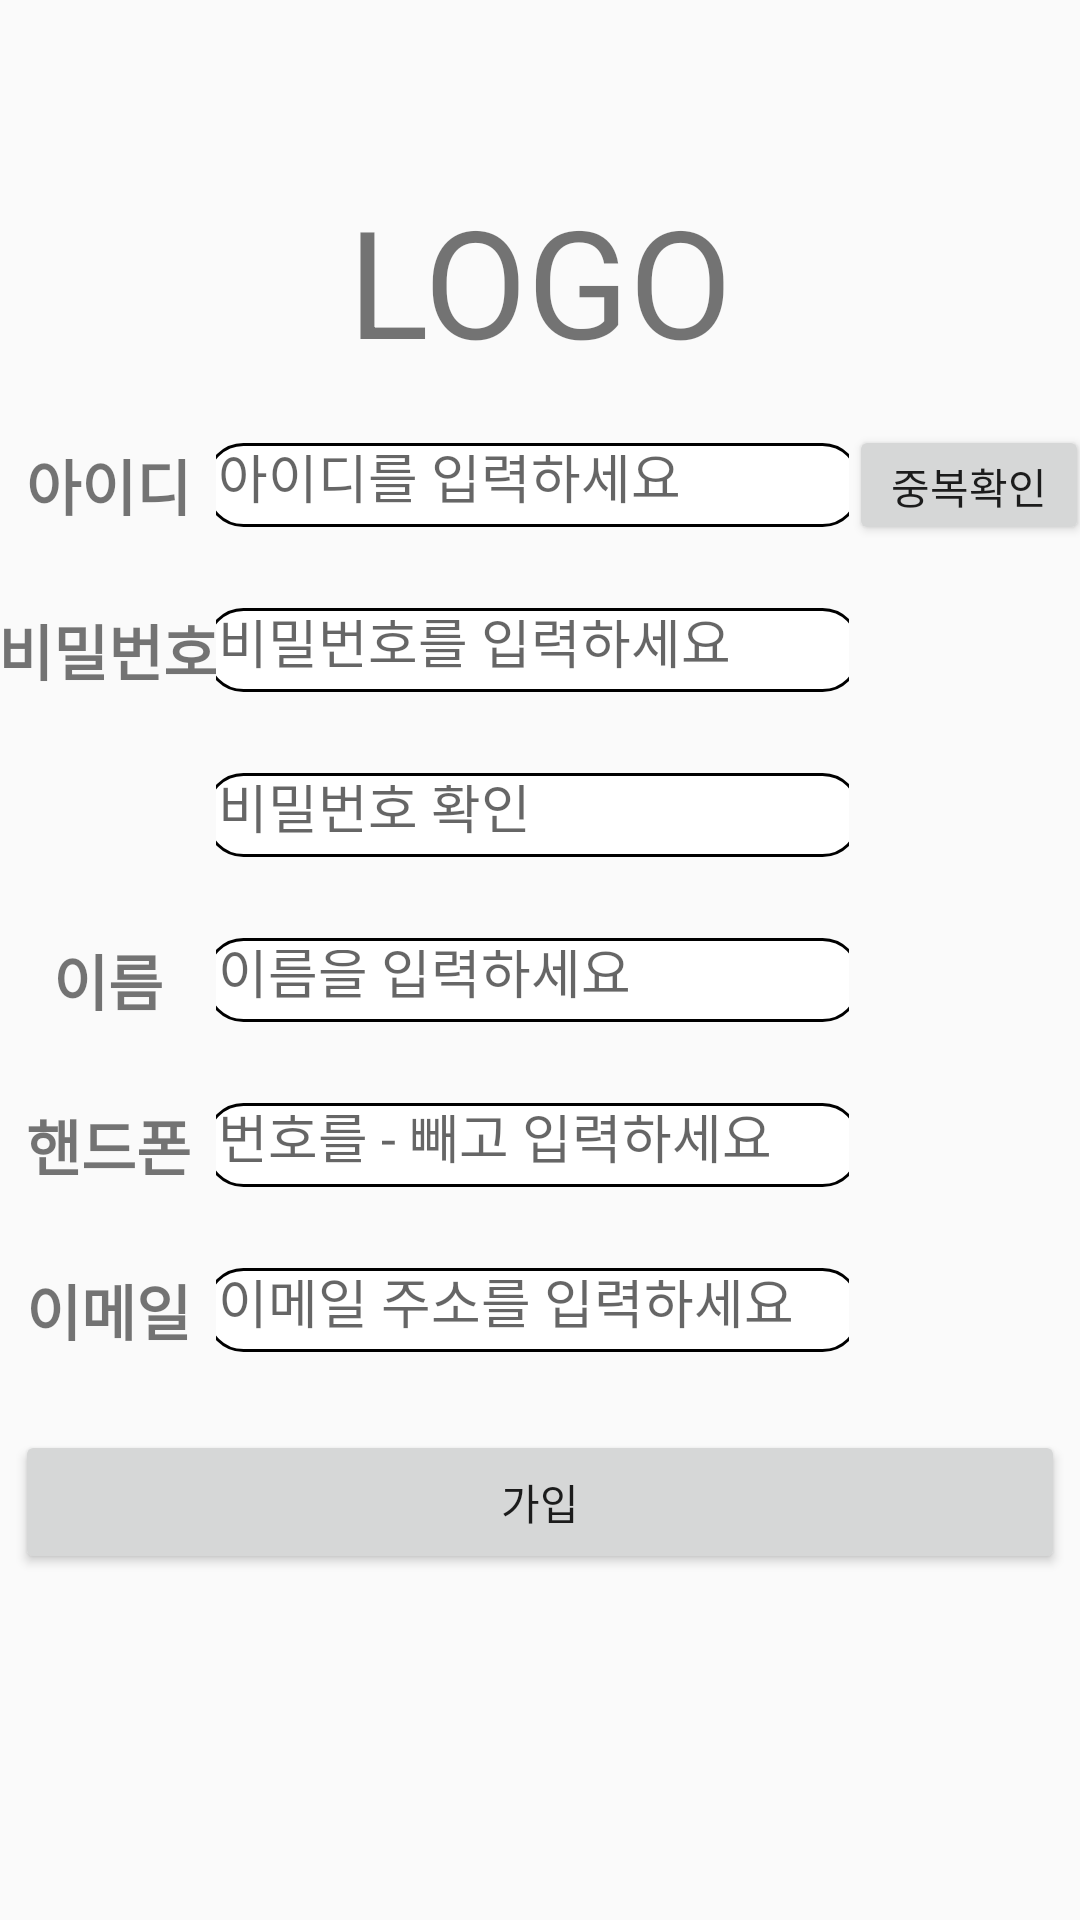

Here is an Android app screen rendered from its layout file. Give the layout XML and the strings, colors and styles it references.
<!-- AndroidManifest.xml: application theme Theme.AppCompat.Light.NoActionBar -->
<!-- res/layout/activity_join.xml -->
<?xml version="1.0" encoding="utf-8"?>
<LinearLayout xmlns:android="http://schemas.android.com/apk/res/android"
    xmlns:app="http://schemas.android.com/apk/res-auto"
    xmlns:tools="http://schemas.android.com/tools"
    android:id="@+id/layout_drawer"
    android:layout_width="match_parent"
    android:layout_height="match_parent"
    tools:context=".Join"
    android:orientation="vertical">

    <LinearLayout
        android:layout_width="match_parent"
        android:layout_height="wrap_content"
        android:orientation="vertical">
        <TextView
            android:layout_width="match_parent"
            android:layout_height="wrap_content"
            android:text="LOGO"
            android:textSize="50sp"
            android:gravity="center"
            android:layout_marginTop="60dp"/>
    </LinearLayout>
    <LinearLayout
        android:layout_width="match_parent"
        android:layout_height="wrap_content"
        android:orientation="horizontal">
        <LinearLayout
            android:layout_width="wrap_content"
            android:layout_height="match_parent"
            android:orientation="vertical"
            android:layout_weight="1">
            <TextView
                android:id="@+id/idtext"
                android:layout_width="75dp"
                android:layout_height="30dp"
                android:text="아이디"
                android:textSize="20sp"
                android:textStyle="bold"
                android:layout_gravity="center"
                android:gravity="center"
                android:layout_marginTop="20dp"/>
            <TextView
                android:id="@+id/passtext"
                android:layout_width="75dp"
                android:layout_height="30dp"
                android:text="비밀번호"
                android:textSize="20sp"
                android:textStyle="bold"
                android:layout_gravity="center"
                android:gravity="center"
                android:layout_marginTop="25dp"/>
            <TextView
                android:layout_width="75dp"
                android:layout_height="30dp"
                android:layout_marginTop="25dp"/>
            <TextView
                android:id="@+id/nametext"
                android:layout_width="75dp"
                android:layout_height="30dp"
                android:text="이름"
                android:textSize="20sp"
                android:textStyle="bold"
                android:layout_gravity="center"
                android:gravity="center"
                android:layout_marginTop="25dp" />
            <TextView
                android:id="@+id/phonetext"
                android:layout_width="75dp"
                android:layout_height="30dp"
                android:text="핸드폰"
                android:textSize="20sp"
                android:textStyle="bold"
                android:layout_gravity="center"
                android:gravity="center"
                android:layout_marginTop="25dp"/>
            <TextView
                android:id="@+id/emailtext"
                android:layout_width="75dp"
                android:layout_height="30dp"
                android:text="이메일"
                android:textSize="20sp"
                android:textStyle="bold"
                android:layout_gravity="center"
                android:gravity="center"
                android:layout_marginTop="25dp"/>
        </LinearLayout>
        <LinearLayout
            android:layout_width="wrap_content"
            android:layout_height="match_parent"
            android:orientation="vertical"
            android:layout_weight="3">
            <EditText
                android:id="@+id/idedt"
                android:layout_width="220dp"
                android:layout_height="30dp"
                android:background="@drawable/border_layout"
                android:hint="아이디를 입력하세요"
                android:padding="5dp"
                android:layout_gravity="center"
                android:layout_marginTop="20dp"/>
            <EditText
                android:id="@+id/passedt"
                android:layout_width="220dp"
                android:layout_height="30dp"
                android:background="@drawable/border_layout"
                android:hint="비밀번호를 입력하세요"
                android:padding="5dp"
                android:layout_gravity="center"
                android:layout_marginTop="25dp"/>
            <EditText
                android:id="@+id/passchkedt"
                android:layout_width="220dp"
                android:layout_height="30dp"
                android:background="@drawable/border_layout"
                android:hint="비밀번호 확인"
                android:padding="5dp"
                android:layout_gravity="center"
                android:layout_marginTop="25dp"/>
            <EditText
                android:id="@+id/nameedt"
                android:layout_width="220dp"
                android:layout_height="30dp"
                android:background="@drawable/border_layout"
                android:hint="이름을 입력하세요"
                android:padding="5dp"
                android:layout_gravity="center"
                android:layout_marginTop="25dp"/>
            <EditText
                android:id="@+id/phoneedt"
                android:layout_width="220dp"
                android:layout_height="30dp"
                android:background="@drawable/border_layout"
                android:hint="번호를 - 빼고 입력하세요"
                android:padding="5dp"
                android:layout_gravity="center"
                android:layout_marginTop="25dp"/>
            <EditText
                android:id="@+id/emailedt"
                android:layout_width="220dp"
                android:layout_height="30dp"
                android:background="@drawable/border_layout"
                android:hint="이메일 주소를 입력하세요"
                android:padding="5dp"
                android:layout_gravity="center"
                android:layout_marginTop="25dp"/>
        </LinearLayout>
        <LinearLayout
            android:layout_width="wrap_content"
            android:layout_height="match_parent"
            android:orientation="vertical"
            android:layout_weight="1">
            <Button
                android:id="@+id/idbtn"
                android:layout_width="80dp"
                android:layout_height="40dp"
                android:text="중복확인"
                android:layout_marginTop="15dp"/>
        </LinearLayout>
    </LinearLayout>
    <Button
        android:id="@+id/joinfinbtn"
        android:layout_width="350dp"
        android:layout_height="wrap_content"
        android:text="가입"
        android:layout_gravity="center"
        android:layout_marginTop="25dp"/>
</LinearLayout>
<!-- resources referenced by this layout -->
<resources>
  <!-- drawable border_layout (drawable) -->
  <?xml version="1.0" encoding="utf-8"?>
  <layer-list xmlns:android="http://schemas.android.com/apk/res/android">
      <item
          android:start="1dp"
          android:end="1dp"
          android:top="1dp"
          android:bottom="1dp">
          <shape android:shape="rectangle" >
              <stroke android:width="1dp"
                  android:color="#000000"/>
              <solid android:color="#ffffff" />
              <corners
                  android:topLeftRadius="12dp"
                  android:topRightRadius="12dp"
                  android:bottomLeftRadius="12dp"
                  android:bottomRightRadius="12dp" />
          </shape>
      </item>
  </layer-list>
</resources>
